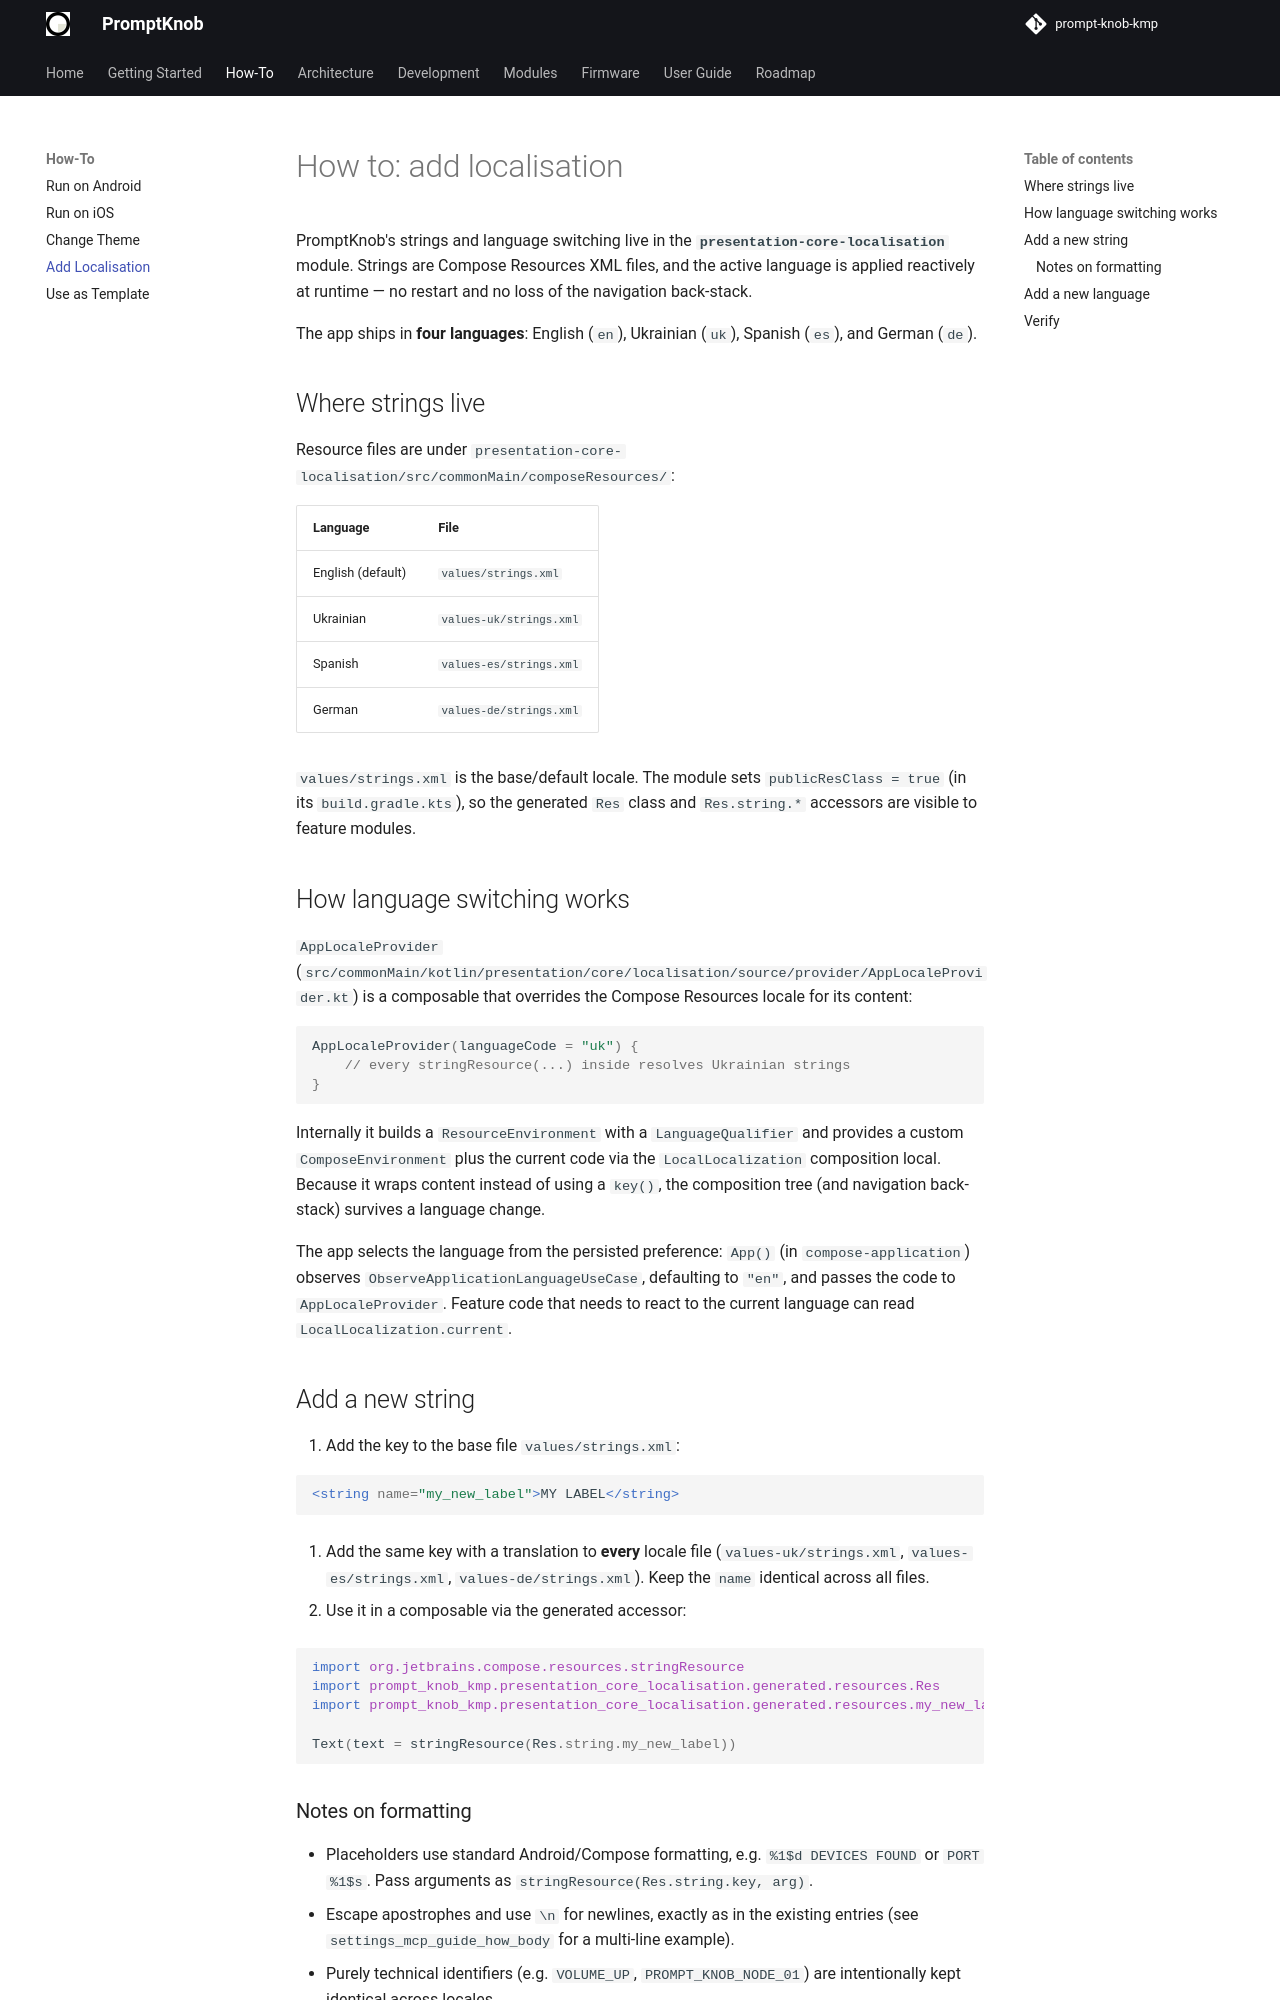

repository: andrew-malitchuk/prompt-knob-kmp · page: how-to/add-localisation/index.html · generator: mkdocs

# How to: add localisation

PromptKnob's strings and language switching live in the
**`presentation-core-localisation`** module. Strings are Compose Resources XML
files, and the active language is applied reactively at runtime — no restart and
no loss of the navigation back-stack.

The app ships in **four languages**: English (`en`), Ukrainian (`uk`), Spanish
(`es`), and German (`de`).

## Where strings live

Resource files are under
`presentation-core-localisation/src/commonMain/composeResources/`:

| Language | File |
|---|---|
| English (default) | `values/strings.xml` |
| Ukrainian | `values-uk/strings.xml` |
| Spanish | `values-es/strings.xml` |
| German | `values-de/strings.xml` |

`values/strings.xml` is the base/default locale. The module sets
`publicResClass = true` (in its `build.gradle.kts`), so the generated `Res`
class and `Res.string.*` accessors are visible to feature modules.

## How language switching works

`AppLocaleProvider`
(`src/commonMain/kotlin/presentation/core/localisation/source/provider/AppLocaleProvider.kt`)
is a composable that overrides the Compose Resources locale for its content:

```kotlin
AppLocaleProvider(languageCode = "uk") {
    // every stringResource(...) inside resolves Ukrainian strings
}
```

Internally it builds a `ResourceEnvironment` with a `LanguageQualifier` and
provides a custom `ComposeEnvironment` plus the current code via the
`LocalLocalization` composition local. Because it wraps content instead of using
a `key()`, the composition tree (and navigation back-stack) survives a language
change.

The app selects the language from the persisted preference: `App()` (in
`compose-application`) observes `ObserveApplicationLanguageUseCase`, defaulting to
`"en"`, and passes the code to `AppLocaleProvider`. Feature code that needs to
react to the current language can read `LocalLocalization.current`.

## Add a new string

1. Add the key to the base file `values/strings.xml`:

   ```xml
   <string name="my_new_label">MY LABEL</string>
   ```

2. Add the same key with a translation to **every** locale file
   (`values-uk/strings.xml`, `values-es/strings.xml`, `values-de/strings.xml`).
   Keep the `name` identical across all files.

3. Use it in a composable via the generated accessor:

   ```kotlin
   import org.jetbrains.compose.resources.stringResource
   import prompt_knob_kmp.presentation_core_localisation.generated.resources.Res
   import prompt_knob_kmp.presentation_core_localisation.generated.resources.my_new_label

   Text(text = stringResource(Res.string.my_new_label))
   ```

### Notes on formatting

- Placeholders use standard Android/Compose formatting, e.g.
  `%1$d DEVICES FOUND` or `PORT %1$s`. Pass arguments as
  `stringResource(Res.string.key, arg)`.
- Escape apostrophes and use `\n` for newlines, exactly as in the existing
  entries (see `settings_mcp_guide_how_body` for a multi-line example).
- Purely technical identifiers (e.g. `VOLUME_UP`, `PROMPT_KNOB_NODE_01`) are
  intentionally kept identical across locales.
